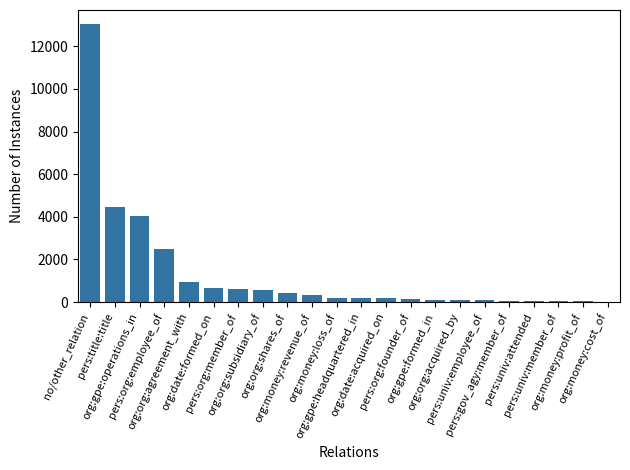

Write Python code to recreate this figure.
import seaborn as sns
import matplotlib.pyplot as plt
import pandas as pd

data = {'no/other_relation' : 13046, 
    'pers:title:title' : 4468, 
    'org:gpe:operations_in' : 4043, 
    'pers:org:employee_of' : 2479, 
    'org:org:agreement_with' : 935, 
    'org:date:formed_on' : 640, 
    'pers:org:member_of' : 630, 
    'org:org:subsidiary_of' : 551, 
    'org:org:shares_of' : 408, 
    'org:money:revenue_of' : 311, 
    'org:money:loss_of' : 202, 
    'org:gpe:headquartered_in' : 193, 
    'org:date:acquired_on' : 186,
    'pers:org:founder_of' : 131,
    'org:gpe:formed_in' : 115, 
    'org:org:acquired_by' : 78, 
    'pers:univ:employee_of' : 76, 
    'pers:gov_agy:member_of' : 56,
    'pers:univ:attended' : 43, 
    'pers:univ:member_of' : 33,
    'org:money:profit_of' : 29, 
    'org:money:cost_of' : 23}

relations = []
n_instances = []
for relation, value in sorted(data.items(), key=lambda item: item[1], reverse=True):
    relations.append(relation)
    n_instances.append(value)

sns.barplot(x= relations, y = n_instances)
plt.xlabel('Relations')
plt.ylabel('Number of Instances')
plt.xticks(rotation=65, ha='right', fontsize=8)
plt.tight_layout()
#plt.show()
plt.savefig("barplot.png", dpi=300)